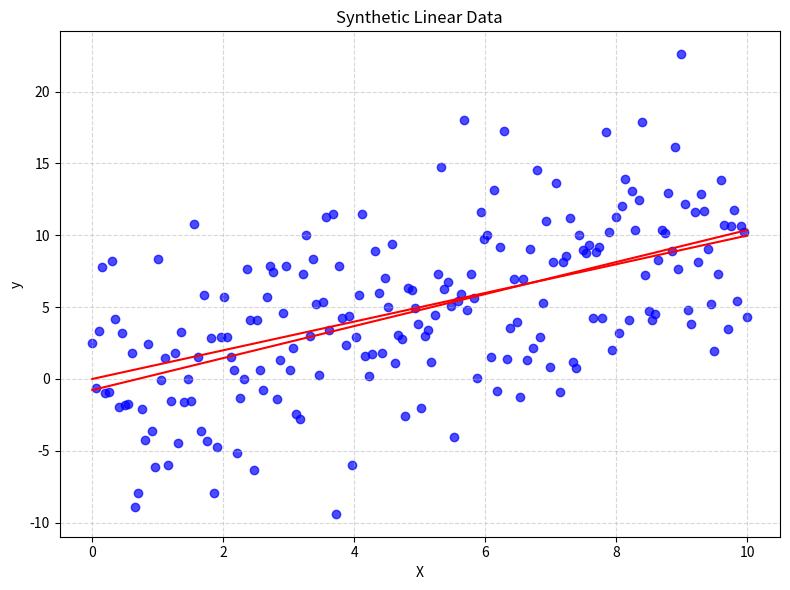

Source code (Python):
import numpy as np
import numpy.linalg as la
import matplotlib.pyplot as plt


def find_theta_linear(X: np.ndarray, y: np.ndarray) -> float:
    '''
    Locating the slope (theta parameter) in the most simple case.
    Assumes the line passes through origin.

    Returns only the value of the slope
    '''

    try:
        theta = 1 / float(np.dot(X, X)) * np.dot(X, y)
    except ZeroDivisionError:
        raise ZeroDivisionError('Not allowed for this project.')
        
    return float(theta)


def find_theta_multinomial(X: np.ndarray, y: np.ndarray, N: int) -> np.ndarray:
    '''
    Locating the theta parameters in any degree polynomial.
    The polynomial is not fixed at origin.

    Returns an np.ndarray with parameter values (starting from constant term c_0 up until
    last term c_n of nth degree polynomial)
    '''

    if N <= 0 or type(N) != int:
        return 'Degree 0 is not possible'
    
    else:
        feature_matrix = np.vander(X, N=(N+1), increasing=True)
        theta = la.inv(feature_matrix.T @ feature_matrix) @ feature_matrix.T @ y

    return theta


def find_variance(X: np.ndarray, y: np.ndarray, theta: float) -> float:
    '''
    This function finds variance in ONLY the very simple case of scenarios
    '''

    try:
        variance = np.sum((y - theta * X)**2) / len(X)
    except ZeroDivisionError:
        raise ZeroDivisionError('Not allowed data of size 0.')
    
    return variance


def predict(X: np.ndarray, theta: float | np.ndarray) -> np.ndarray:
    '''
    Prediction algorithm based on parameter values and known X attributes.
    Works in any polynomial case.

    Outputs the prediction vector y.
    '''

    if type(theta) == float:
        predictions = X * theta
    
    else:
        feature_matrix = np.vander(X, N=len(theta), increasing=True)
        predictions = feature_matrix @ theta

    return predictions

def evaluate_rmse(Y: np.ndarray, predictions: np.ndarray) -> float:
    ''''
    This function evaluates the root square mean error of regression predictions.
    '''

    rmse = (1/len(Y) * np.sum((Y - predictions)**2))**0.5

    return rmse


def generate_linear_data(n_samples=100, noise=5, slope=1, intercept=0, random_state=42):
    '''y = ax + b + noise'''
    np.random.seed(random_state)
    X = np.linspace(0, 10, n_samples)
    y = slope * X + intercept + np.random.randn(n_samples) * noise
    return X, y


def plot_data(X, y, predictions: list[np.ndarray] = np.ndarray([])):

    
    X = np.array(X).flatten()
    
    # Scatter plot of data points
    plt.figure(figsize=(8, 6))
    plt.scatter(X, y, color='blue', alpha=0.7, label="Data")

    if len(predictions) > 0:
        if type(predictions) == np.ndarray:
            plt.plot(X, predictions, color='red', label='Fitted line')

        else:
            for pred in predictions:
                plt.plot(X, pred, color='red', label='Fitted line')
    
    # Styling
    plt.xlabel("X")
    plt.ylabel("y")
    plt.title("Synthetic Linear Data")
    plt.grid(True, linestyle='--', alpha=0.5)
    plt.tight_layout()
    plt.show()

X, y = generate_linear_data(n_samples=200, noise=5)

theta = find_theta_linear(X, y)
predictions = predict(X, theta)
print(theta)

theta_extended = find_theta_multinomial(X, y, 1)
predictions_extended = predict(X, theta_extended)
print(theta_extended)

plot_data(X, y, [predictions, predictions_extended])


rmse = evaluate_rmse(y, predictions)
rmse_extended = evaluate_rmse(y, predictions_extended)
print(rmse, rmse_extended)

# variance = find_variance(X, y, theta)
# print(variance)